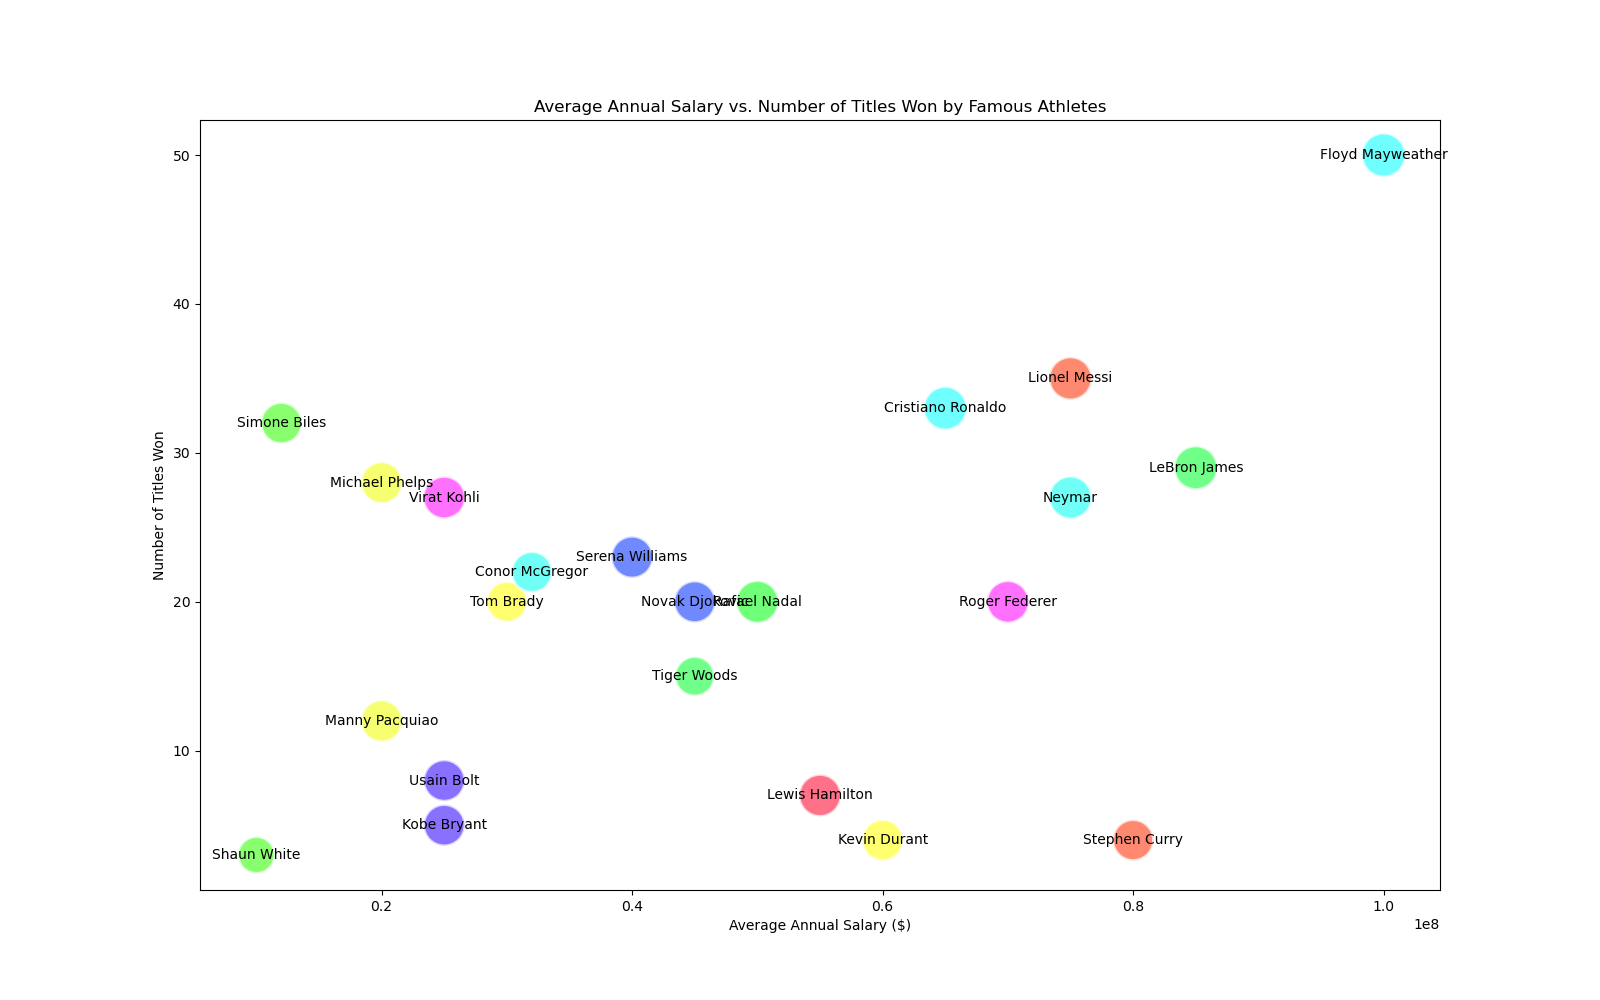

Values plotted in this chart, from the file beside it:
Athlete, Average_Salary, Number_of_Titles, Popularity
Lionel Messi, 75000000, 35, 95
LeBron James, 85000000, 29, 98
Serena Williams, 40000000, 23, 90
Tom Brady, 30000000, 20, 85
Roger Federer, 70000000, 20, 92
Cristiano Ronaldo, 65000000, 33, 97
Usain Bolt, 25000000, 8, 88
Simone Biles, 12000000, 32, 87
Michael Phelps, 20000000, 28, 89
Neymar, 75000000, 27, 94
Lewis Hamilton, 55000000, 7, 91
Rafael Nadal, 50000000, 20, 93
Stephen Curry, 80000000, 4, 86
Tiger Woods, 45000000, 15, 80
Novak Djokovic, 45000000, 20, 89
Kevin Durant, 60000000, 4, 87
Virat Kohli, 25000000, 27, 92
Floyd Mayweather, 100000000, 50, 99
Kobe Bryant, 25000000, 5, 88
Shaun White, 10000000, 3, 70
Manny Pacquiao, 20000000, 12, 90
Conor McGregor, 32000000, 22, 85
